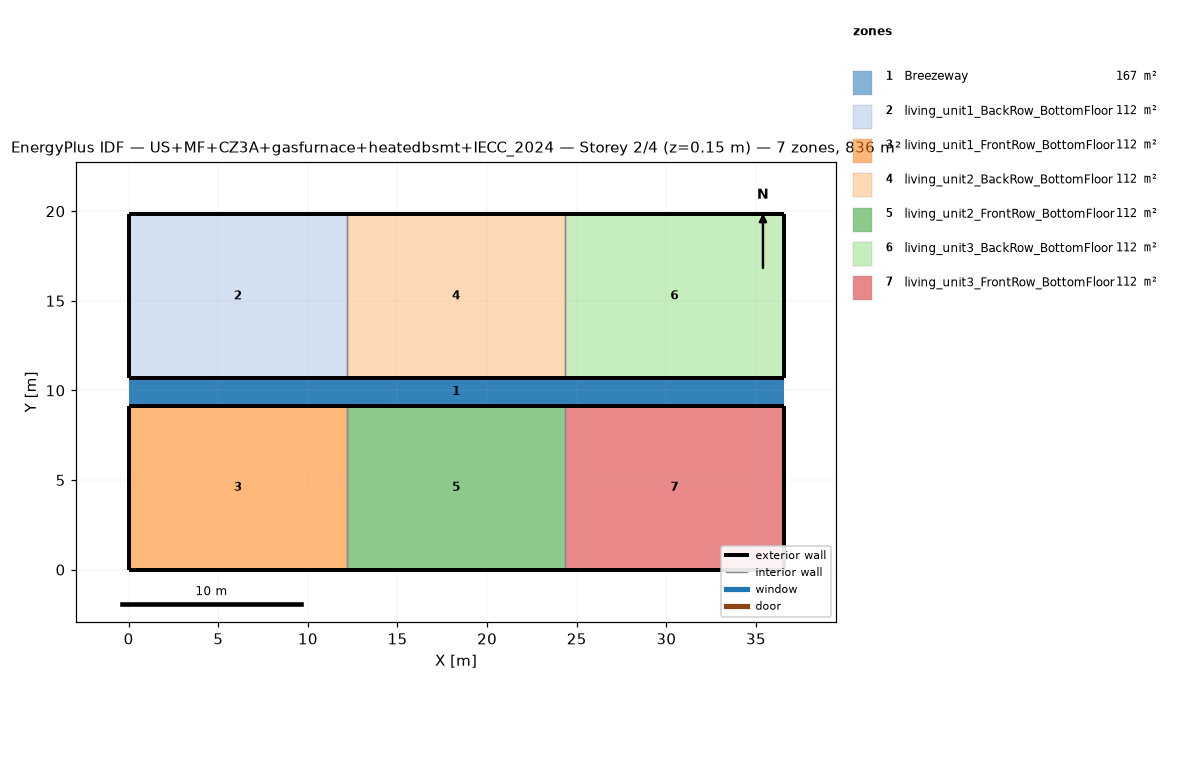
=== STOREY PLAN SPEC (per zone: floor XY polygon, exterior-wall plan segments, windows/doors) ===
zone 1: Breezeway  (167.0 m²)
  floor: (36.54, 9.16) (0.00, 9.16) (0.00, 10.68) (36.54, 10.68)
  floor: (36.54, 9.16) (0.00, 9.16) (0.00, 10.68) (36.54, 10.68)
  floor: (36.54, 9.16) (0.00, 9.16) (0.00, 10.68) (36.54, 10.68)
zone 2: living_unit1_BackRow_BottomFloor  (111.5 m²)
  floor: (12.18, 10.68) (0.00, 10.68) (0.00, 19.84) (12.18, 19.84)
  exterior wall: (0.00, 10.68) – (12.18, 10.68)  [12.2 m]
  exterior wall: (12.18, 19.84) – (0.00, 19.84)  [12.2 m]
  exterior wall: (0.00, 19.84) – (0.00, 10.68)  [9.2 m]
  interior walls: 1
zone 3: living_unit1_FrontRow_BottomFloor  (111.5 m²)
  floor: (12.18, 0.00) (0.00, 0.00) (0.00, 9.16) (12.18, 9.16)
  exterior wall: (0.00, 0.00) – (12.18, 0.00)  [12.2 m]
  exterior wall: (12.18, 9.16) – (0.00, 9.16)  [12.2 m]
  exterior wall: (0.00, 9.16) – (0.00, 0.00)  [9.2 m]
  interior walls: 1
zone 4: living_unit2_BackRow_BottomFloor  (111.5 m²)
  floor: (24.36, 10.68) (12.18, 10.68) (12.18, 19.84) (24.36, 19.84)
  exterior wall: (12.18, 10.68) – (24.36, 10.68)  [12.2 m]
  exterior wall: (24.36, 19.84) – (12.18, 19.84)  [12.2 m]
  interior walls: 2
zone 5: living_unit2_FrontRow_BottomFloor  (111.5 m²)
  floor: (24.36, 0.00) (12.18, 0.00) (12.18, 9.16) (24.36, 9.16)
  exterior wall: (12.18, 0.00) – (24.36, 0.00)  [12.2 m]
  exterior wall: (24.36, 9.16) – (12.18, 9.16)  [12.2 m]
  interior walls: 2
zone 6: living_unit3_BackRow_BottomFloor  (111.5 m²)
  floor: (36.54, 10.68) (24.36, 10.68) (24.36, 19.84) (36.54, 19.84)
  exterior wall: (24.36, 10.68) – (36.54, 10.68)  [12.2 m]
  exterior wall: (36.54, 10.68) – (36.54, 19.84)  [9.2 m]
  exterior wall: (36.54, 19.84) – (24.36, 19.84)  [12.2 m]
  interior walls: 1
zone 7: living_unit3_FrontRow_BottomFloor  (111.5 m²)
  floor: (36.54, 0.00) (24.36, 0.00) (24.36, 9.16) (36.54, 9.16)
  exterior wall: (24.36, 0.00) – (36.54, 0.00)  [12.2 m]
  exterior wall: (36.54, 0.00) – (36.54, 9.16)  [9.2 m]
  exterior wall: (36.54, 9.16) – (24.36, 9.16)  [12.2 m]
  interior walls: 1

=== DERIVED (storey summary) ===
Building: US+MF+CZ3A+gasfurnace+heatedbsmt+IECC_2024
Storey: 2 of 4  (floor level z = 0.15 m)
Storey gross floor area: 836.2 m²
Zones on this storey: 7
  - Breezeway: floor 167.0 m²
  - living_unit1_BackRow_BottomFloor: floor 111.5 m²; exterior wall 33.5 m (86.9 m²); WWR 0.0%
  - living_unit1_FrontRow_BottomFloor: floor 111.5 m²; exterior wall 33.5 m (86.9 m²); WWR 0.0%
  - living_unit2_BackRow_BottomFloor: floor 111.5 m²; exterior wall 24.4 m (63.1 m²); WWR 0.0%
  - living_unit2_FrontRow_BottomFloor: floor 111.5 m²; exterior wall 24.4 m (63.1 m²); WWR 0.0%
  - living_unit3_BackRow_BottomFloor: floor 111.5 m²; exterior wall 33.5 m (86.9 m²); WWR 0.0%
  - living_unit3_FrontRow_BottomFloor: floor 111.5 m²; exterior wall 33.5 m (86.9 m²); WWR 0.0%
Zone adjacency (shared interzone walls):
  - living_unit1_BackRow_BottomFloor ↔ living_unit2_BackRow_BottomFloor
  - living_unit1_FrontRow_BottomFloor ↔ living_unit2_FrontRow_BottomFloor
  - living_unit2_BackRow_BottomFloor ↔ living_unit3_BackRow_BottomFloor
  - living_unit2_FrontRow_BottomFloor ↔ living_unit3_FrontRow_BottomFloor